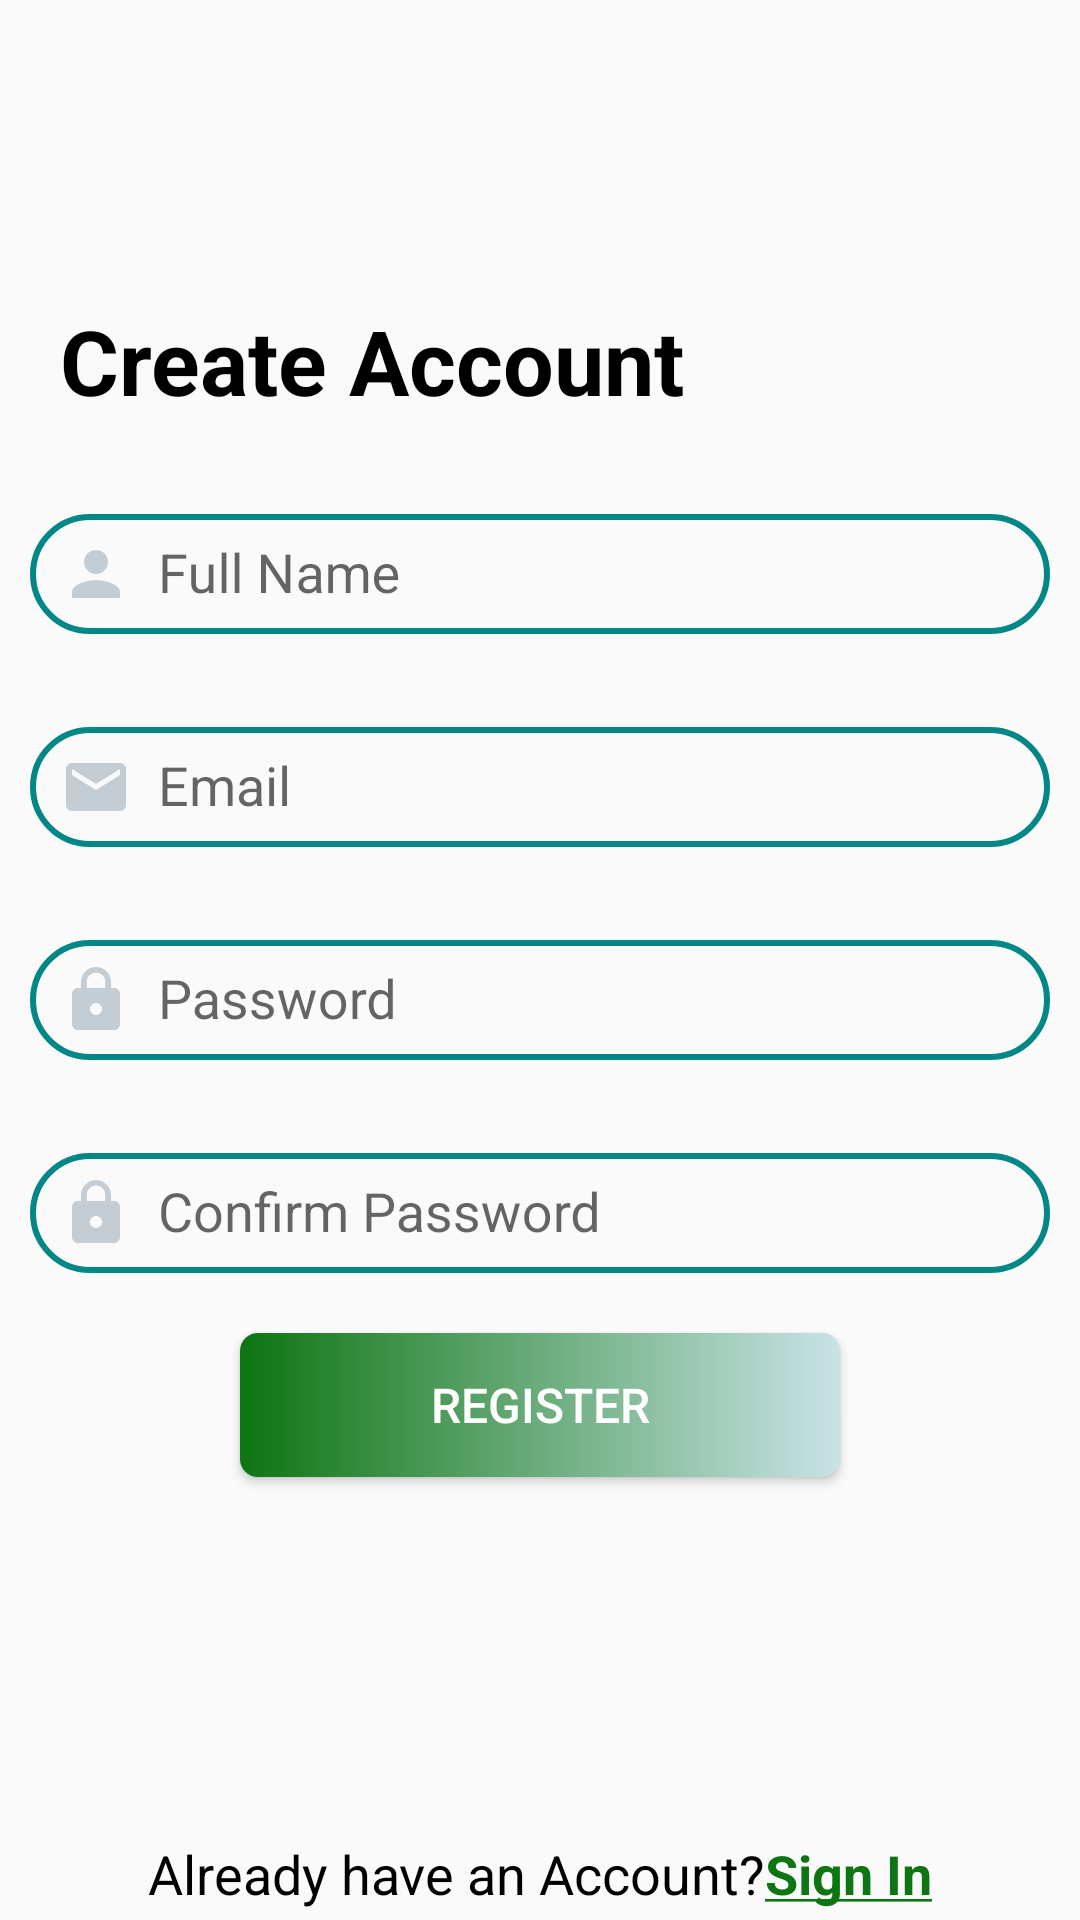

Reconstruct the res/layout file that produces this screen, plus the resources it refers to.
<!-- AndroidManifest.xml: application theme Theme.SplashScreenActivity -->
<!-- res/layout/activity_registration.xml -->
<?xml version="1.0" encoding="utf-8"?>
<LinearLayout xmlns:android="http://schemas.android.com/apk/res/android"
    xmlns:app="http://schemas.android.com/apk/res-auto"
    xmlns:tools="http://schemas.android.com/tools"
    android:layout_width="match_parent"
    android:layout_height="match_parent"
    android:orientation="vertical"
    tools:context=".Registration">
    <LinearLayout
        android:layout_width="match_parent"
        android:layout_height="match_parent"
        android:layout_marginTop="100dp"
        android:orientation="vertical">

        <TextView
            android:layout_width="wrap_content"
            android:layout_height="wrap_content"
            android:text="Create Account"
            android:textColor="@color/black"
            android:textSize="30sp"
            android:textStyle="bold"
            android:layout_marginStart="20dp"/>
        <com.google.android.material.textfield.TextInputLayout
            android:layout_width="match_parent"
            android:layout_height="wrap_content"
            android:layout_marginTop="20dp"
            android:id="@+id/fullname"
            android:layout_marginStart="10dp"
            android:layout_marginEnd="10dp">

            <com.google.android.material.textfield.TextInputEditText
                android:layout_width="match_parent"
                android:layout_height="40dp"
                android:hint="  Full Name"
                android:drawableStart="@drawable/ic_baseline_person"
                android:padding="10dp"
                android:background="@drawable/btn_bg"
                tools:ignore="TouchTargetSizeCheck" />
        </com.google.android.material.textfield.TextInputLayout>
        <com.google.android.material.textfield.TextInputLayout
            android:layout_width="match_parent"
            android:layout_height="wrap_content"
            android:layout_marginTop="20dp"
            android:id="@+id/email"
            android:layout_marginStart="10dp"
            android:layout_marginEnd="10dp">

            <com.google.android.material.textfield.TextInputEditText
                android:layout_width="match_parent"
                android:layout_height="40dp"
                android:hint="  Email"
                android:drawableStart="@drawable/ic_baseline_email_24"
                android:padding="10dp"
                android:background="@drawable/btn_bg"
                tools:ignore="TouchTargetSizeCheck" />
        </com.google.android.material.textfield.TextInputLayout>
        <com.google.android.material.textfield.TextInputLayout
            android:layout_width="match_parent"
            android:layout_height="wrap_content"
            android:layout_marginTop="20dp"
            android:id="@+id/rpassword"
            android:layout_marginStart="10dp"
            android:layout_marginEnd="10dp">

            <com.google.android.material.textfield.TextInputEditText
                android:layout_width="match_parent"
                android:layout_height="40dp"
                android:hint="  Password"
                android:drawableStart="@drawable/ic_baseline_lock"
                android:padding="10dp"
                android:background="@drawable/btn_bg"
                tools:ignore="TouchTargetSizeCheck" />
        </com.google.android.material.textfield.TextInputLayout>
        <com.google.android.material.textfield.TextInputLayout
            android:layout_width="match_parent"
            android:layout_height="wrap_content"
            android:layout_marginTop="20dp"
            android:id="@+id/cpassword"
            android:layout_marginStart="10dp"
            android:layout_marginEnd="10dp">

            <com.google.android.material.textfield.TextInputEditText
                android:layout_width="match_parent"
                android:layout_height="40dp"
                android:hint="  Confirm Password"
                android:drawableStart="@drawable/ic_baseline_lock"
                android:padding="10dp"
                android:background="@drawable/btn_bg"
                tools:ignore="TouchTargetSizeCheck" />
        </com.google.android.material.textfield.TextInputLayout>
        <Button
            android:layout_width="200dp"
            android:layout_marginTop="20dp"
            android:textColor="@color/white"
            android:layout_height="wrap_content"
            android:id="@+id/register"
            android:drawableEnd="@drawable/ic_baseline_arrow_forward_24"
            android:textAlignment="center"
            android:textSize="16sp"
            android:layout_gravity="center_horizontal"
            android:text="Register"
            android:background="@drawable/btn_gradient"/>
        <LinearLayout
            android:layout_width="wrap_content"
            android:layout_height="wrap_content"
            android:layout_marginTop="120dp"
            android:layout_gravity="center_horizontal"
            android:orientation="horizontal">
            <TextView
                android:layout_width="wrap_content"
                android:layout_height="wrap_content"
                android:textColor="@color/black"
                android:textSize="18sp"
                android:text="Already have an Account?"/>
            <TextView
                android:layout_width="wrap_content"
                android:layout_height="wrap_content"
                android:text="@string/signIn"
                android:textStyle="bold"
                android:id="@+id/signIn"
                android:textSize="18sp"
                android:textColor="#0E7513"/>
        </LinearLayout>

    </LinearLayout>

</LinearLayout>
<!-- resources referenced by this layout -->
<resources>
  <!-- drawable btn_bg (drawable) -->
  <?xml version="1.0" encoding="utf-8"?>
  <shape xmlns:android="http://schemas.android.com/apk/res/android">
  
      <corners android:radius="20dp"/>
      <stroke android:width="2dp"  android:color="@color/teal_700"/>
  
  </shape>
  <!-- drawable btn_gradient (drawable) -->
  <?xml version="1.0" encoding="utf-8"?>
  <shape xmlns:android="http://schemas.android.com/apk/res/android">
  
      <gradient
          android:startColor="#0E7513"
          android:endColor="#C8E3E6"
  
          />
      <corners
          android:radius="6dp"
          />
  </shape>
  <!-- drawable ic_baseline_email_24 (drawable) -->
  <vector android:height="24dp" android:tint="#C4CDD4"
      android:viewportHeight="24" android:viewportWidth="24"
      android:width="24dp" xmlns:android="http://schemas.android.com/apk/res/android">
      <path android:fillColor="@android:color/white" android:pathData="M20,4L4,4c-1.1,0 -1.99,0.9 -1.99,2L2,18c0,1.1 0.9,2 2,2h16c1.1,0 2,-0.9 2,-2L22,6c0,-1.1 -0.9,-2 -2,-2zM20,8l-8,5 -8,-5L4,6l8,5 8,-5v2z"/>
  </vector>
  <!-- drawable ic_baseline_lock (drawable) -->
  <vector android:height="24dp" android:tint="#C4CDD4"
      android:viewportHeight="24" android:viewportWidth="24"
      android:width="24dp" xmlns:android="http://schemas.android.com/apk/res/android">
      <path android:fillColor="@android:color/white" android:pathData="M18,8h-1L17,6c0,-2.76 -2.24,-5 -5,-5S7,3.24 7,6v2L6,8c-1.1,0 -2,0.9 -2,2v10c0,1.1 0.9,2 2,2h12c1.1,0 2,-0.9 2,-2L20,10c0,-1.1 -0.9,-2 -2,-2zM12,17c-1.1,0 -2,-0.9 -2,-2s0.9,-2 2,-2 2,0.9 2,2 -0.9,2 -2,2zM15.1,8L8.9,8L8.9,6c0,-1.71 1.39,-3.1 3.1,-3.1 1.71,0 3.1,1.39 3.1,3.1v2z"/>
  </vector>
  <!-- drawable ic_baseline_person (drawable) -->
  <vector android:height="24dp" android:tint="#C4CDD4"
      android:viewportHeight="24" android:viewportWidth="24"
      android:width="24dp" xmlns:android="http://schemas.android.com/apk/res/android">
      <path android:fillColor="@android:color/white" android:pathData="M12,12c2.21,0 4,-1.79 4,-4s-1.79,-4 -4,-4 -4,1.79 -4,4 1.79,4 4,4zM12,14c-2.67,0 -8,1.34 -8,4v2h16v-2c0,-2.66 -5.33,-4 -8,-4z"/>
  </vector>
  <string name="signIn"><u>Sign In</u></string>
  <style name="Theme.SplashScreenActivity" parent="Theme.AppCompat.DayNight.DarkActionBar">
          
          <item name="colorPrimary">@color/purple_500</item>
          <item name="colorPrimaryVariant">@color/purple_700</item>
          <item name="colorOnPrimary">@color/white</item>
          
          <item name="colorSecondary">@color/teal_200</item>
          <item name="colorSecondaryVariant">@color/teal_700</item>
          <item name="colorOnSecondary">@color/black</item>
          
          <item name="android:statusBarColor" tools:targetApi="l">?attr/colorPrimaryVariant</item>
          
      </style>
  <!-- not gathered from this repository: default colours our renderer supplied (Android Studio template values) -->
  <color name="purple_500">#FF6200EE</color>
  <color name="purple_700">#FF3700B3</color>
  <color name="teal_200">#FF03DAC5</color>
  <color name="teal_700">#FF018786</color>
  <color name="black">#FF000000</color>
  <color name="white">#FFFFFFFF</color>
</resources>
